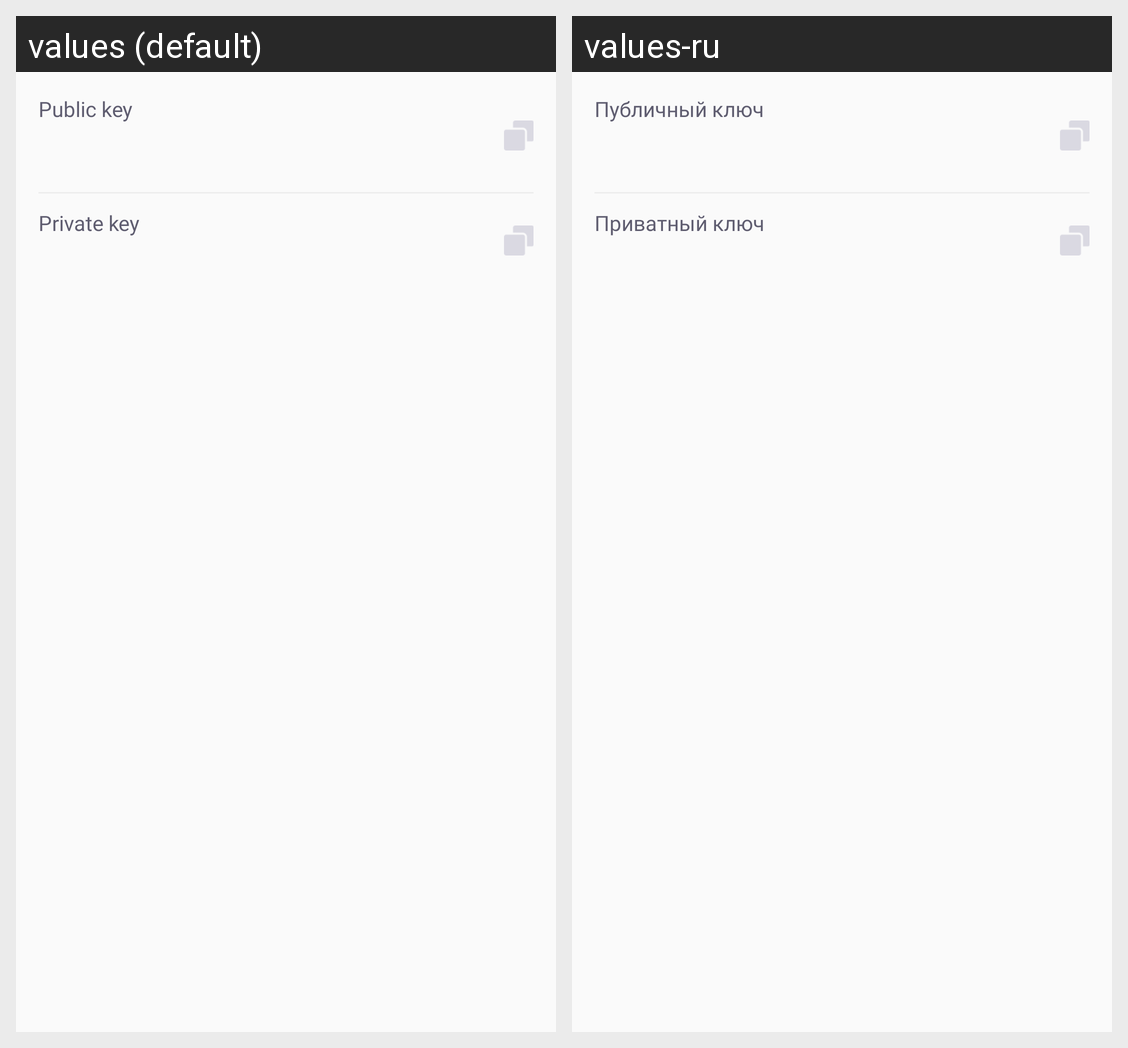

Here is an Android app screen in its default locale and in the app's own translations. Write out the translated-string differences for the strings that appear on this screen.
Android screen res/layout/view_wallet_data.xml rendered under 2 locales, left to right: values (default), values-ru. Device: Nexus 5 (rendered at 1080×1920; each locale shown at half size, 540×960, under a caption strip naming it); theme AppTheme.
Strings drawn on this screen, with the default value and each locale's value (text and hints the layout hard-codes, and strings that could not be matched under every locale, appear in the picture but are not listed):

title_public_key
  values: Public key
  values-ru: Публичный ключ

title_private_key
  values: Private key
  values-ru: Приватный ключ
